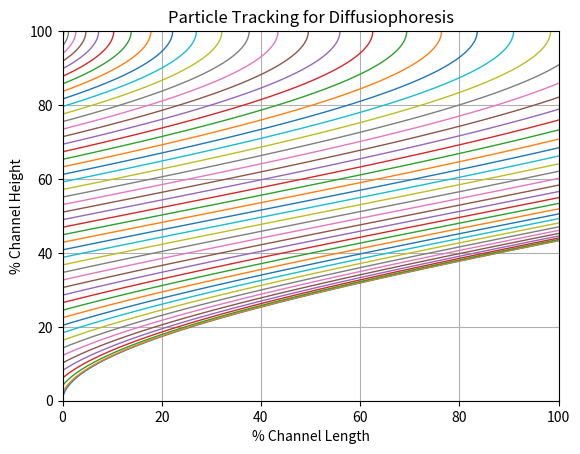

This figure's Python source:
# This script simulates the trajectory of particles undergoing diffusiophoresis in a microchannel. 
# [redacted]

import numpy as np
import matplotlib.pyplot as plt

# Parameters
Channel_Height = 250  # in um
Channel_Width = 0.1   # in cm
Mean_Flow_Velocity = 1  # in mm/s
Channel_Length = 0.1   # in meters
Diffusiophoretic_Velocity = 1  # in um/s

# Unit conversions
L = Channel_Length                 # Channel length in meters
W = Channel_Width * 10**-2         # Converts from cm to meters
H = Channel_Height * 10**-6        # Converts from um to meters
V = Mean_Flow_Velocity * 10**-3    # Flow velocity mm/s to m/s
Diffusio_PosTrack = Diffusiophoretic_Velocity * 10**-6  # Diffusiophoretic velocity in m/s

# Particle tracking
Y0_Range = np.linspace(0, H, 50)  # Particles starting at different Y positions (0 to H)
t = np.linspace(0, 200, 101)      # Time vector from 0 to 200 seconds

# Plotting
plt.figure()
for Y0_Val in Y0_Range:
    # Calculate X and Y positions of the particles over time
    X_pos = (10**6 * 6 * V) * (((Diffusio_PosTrack * t**2) / (2 * H)) - 
                               ((Diffusio_PosTrack**2 * t**3) / (3 * H**2)) + 
                               ((Y0_Val * t) / H) - 
                               ((Diffusio_PosTrack * Y0_Val * t**2) / (H**2)) - 
                               ((Y0_Val**2 * t) / (H**2)))  # X position in um

    Y_pos = (Diffusio_PosTrack * t + Y0_Val) * 10**6  # Y position in um
    
    # Convert to percentage of channel length and height
    X_percentage = (100 * X_pos) / (L * 10**6)
    Y_percentage = (100 * Y_pos) / (H * 10**6)
    
    # Plot the particle trajectory
    plt.plot(X_percentage, Y_percentage, linewidth=1)

# Customize plot
plt.xlabel('% Channel Length')
plt.ylabel('% Channel Height')
plt.title('Particle Tracking for Diffusiophoresis')
plt.xlim([0, 100])
plt.ylim([0, 100])
plt.grid(True)
plt.show()
